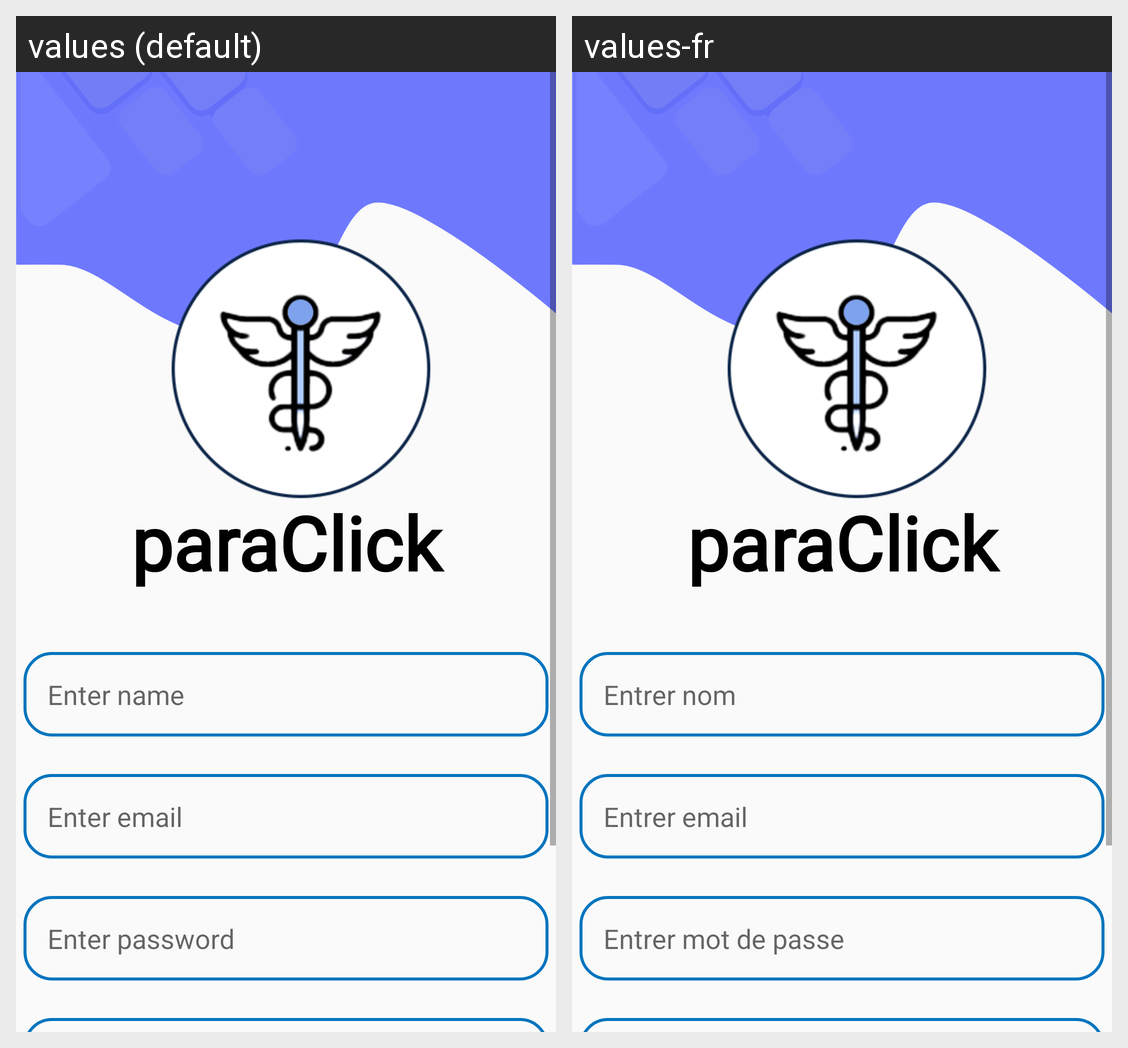

Strings drawn on this Android screen and how each of the app's shown locales translates them:
Android screen res/layout/activity_register.xml rendered under 2 locales, left to right: values (default), values-fr. Device: Nexus 5 (rendered at 1080×1920; each locale shown at half size, 540×960, under a caption strip naming it); theme Theme.App.
Strings drawn on this screen, with the default value and each locale's value (text and hints the layout hard-codes, and strings that could not be matched under every locale, appear in the picture but are not listed):

app
  values: paraClick
  values-fr: paraClick  [not translated; the default value is used]

enter_name
  values: Enter name
  values-fr: Entrer nom

enter_email
  values: Enter email
  values-fr: Entrer email

enter_password
  values: Enter password
  values-fr: Entrer mot de passe
